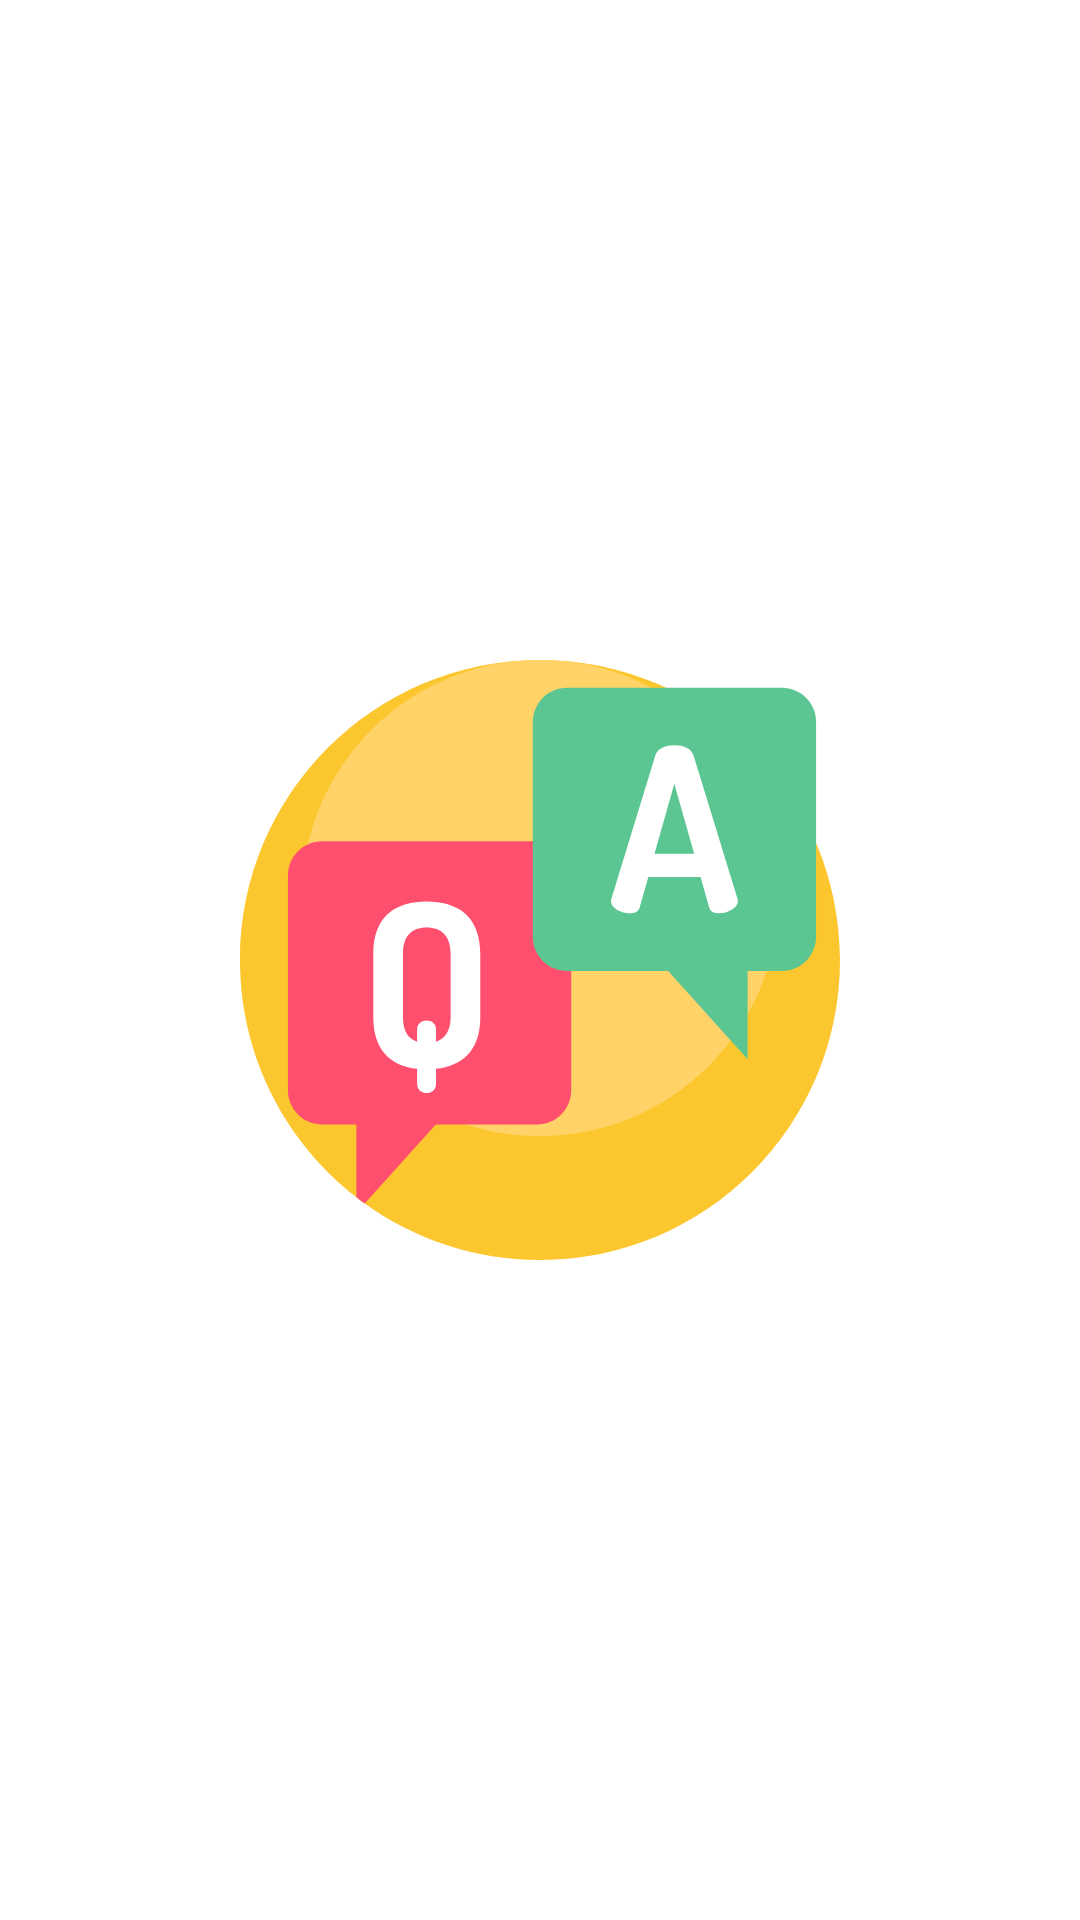

Write the Android layout XML for this screen, with the resource values it uses.
<!-- AndroidManifest.xml: application theme Theme.TestTask -->
<!-- res/layout/activity_splash.xml -->
<?xml version="1.0" encoding="utf-8"?>
<androidx.constraintlayout.widget.ConstraintLayout xmlns:android="http://schemas.android.com/apk/res/android"
    xmlns:app="http://schemas.android.com/apk/res-auto"
    android:layout_width="match_parent"
    android:layout_height="match_parent">

    <ImageView
        android:id="@+id/img_logo"
        android:layout_width="200dp"
        android:layout_height="200dp"
        app:layout_constraintBottom_toBottomOf="parent"
        app:layout_constraintEnd_toEndOf="parent"
        app:layout_constraintStart_toStartOf="parent"
        app:layout_constraintTop_toTopOf="parent"
        app:srcCompat="@drawable/ic_logo"
        android:contentDescription="@string/logo" />
</androidx.constraintlayout.widget.ConstraintLayout>
<!-- resources referenced by this layout -->
<resources>
  <!-- drawable ic_logo: vector/xml drawable (drawable, 2790 chars, omitted) -->
  <string name="logo">Logo</string>
  <style name="Theme.TestTask" parent="Theme.MaterialComponents.DayNight.NoActionBar">
          
          <item name="colorPrimary">@color/purple_500</item>
          <item name="colorPrimaryVariant">@color/purple_700</item>
          <item name="colorOnPrimary">@color/white</item>
          
          <item name="colorSecondary">@color/teal_200</item>
          <item name="colorSecondaryVariant">@color/teal_700</item>
          <item name="colorOnSecondary">@color/black</item>
          
          <item name="android:statusBarColor" tools:targetApi="l">?attr/colorPrimaryVariant</item>
          
      </style>
  <!-- not gathered from this repository: default colours our renderer supplied (Android Studio template values) -->
  <color name="purple_500">#FF6200EE</color>
  <color name="purple_700">#FF3700B3</color>
  <color name="teal_200">#FF03DAC5</color>
  <color name="teal_700">#FF018786</color>
  <color name="black">#FF000000</color>
  <color name="white">#FFFFFFFF</color>
</resources>
